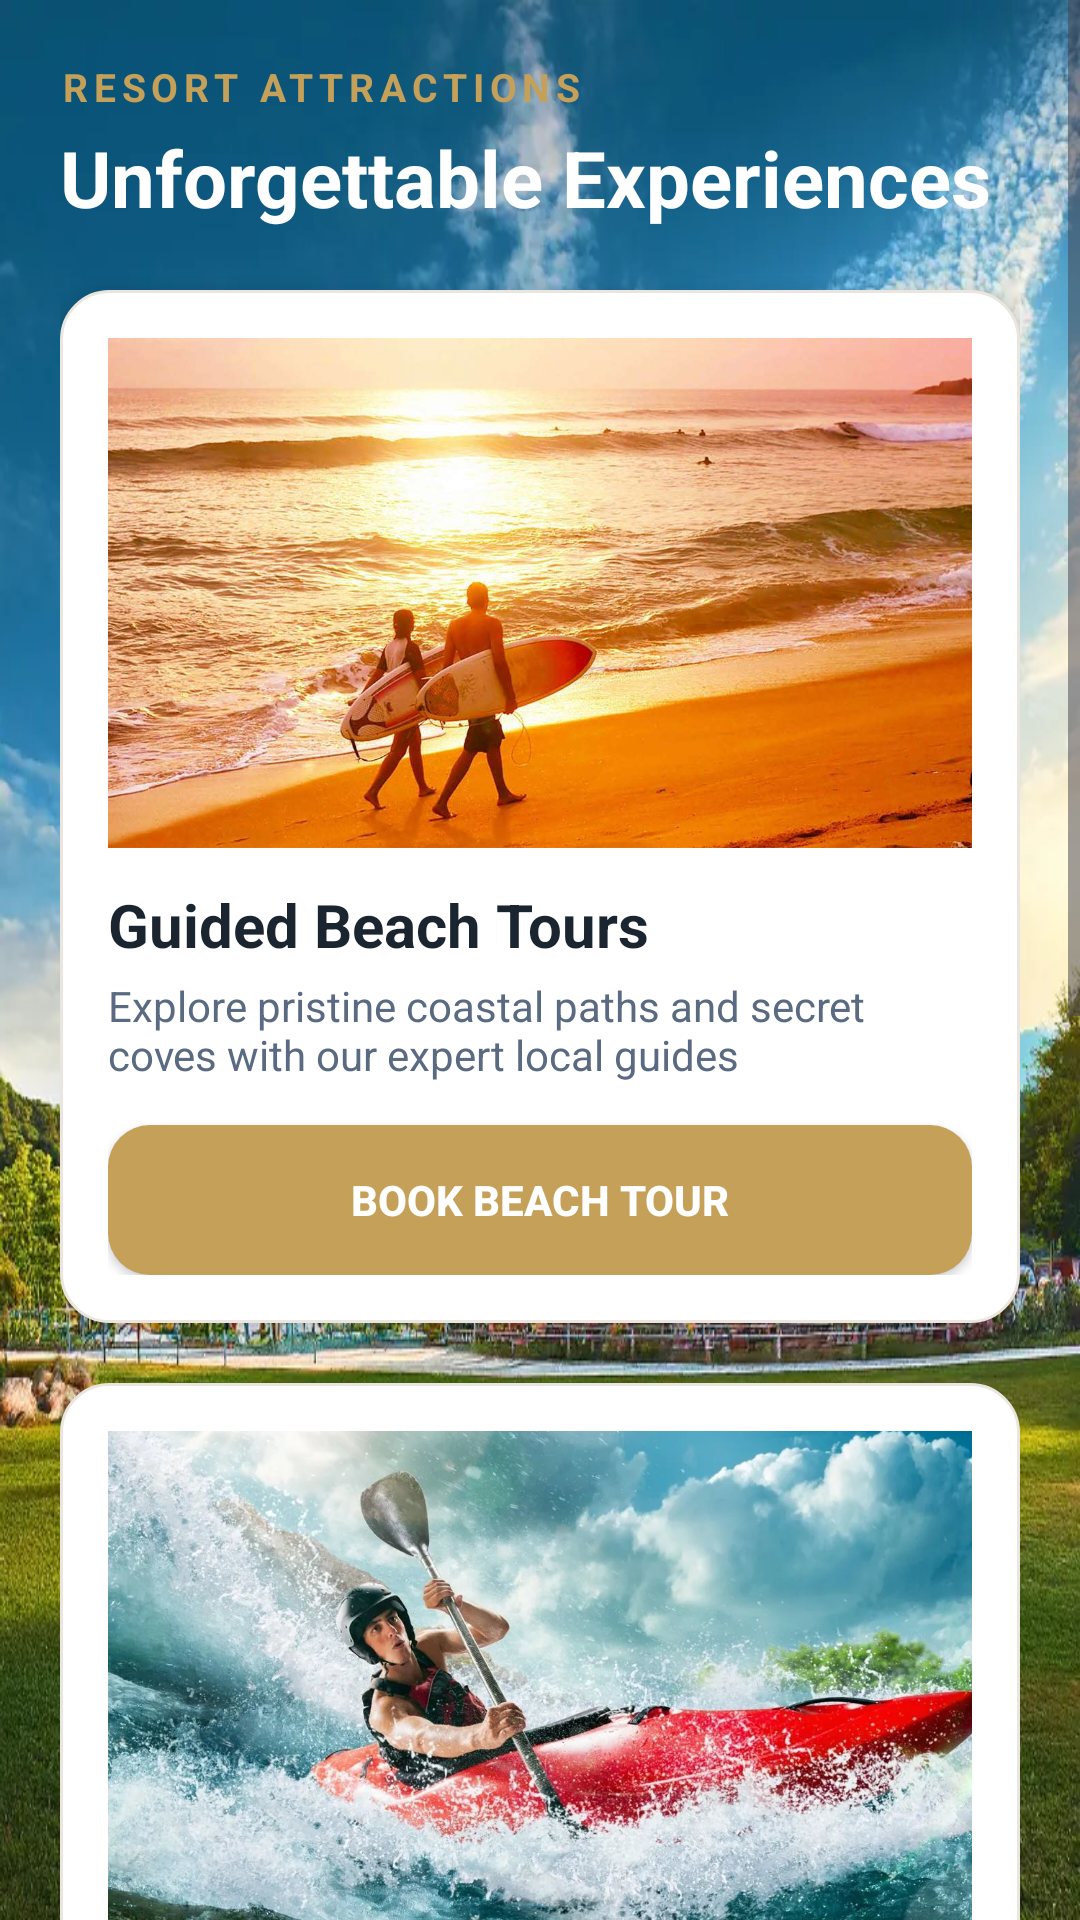

Reconstruct the res/layout file that produces this screen, plus the resources it refers to.
<!-- AndroidManifest.xml: application theme Theme.LuxeVistaResortApp -->
<!-- res/layout/activity_attractions.xml -->
<?xml version="1.0" encoding="utf-8"?>
<ScrollView xmlns:android="http://schemas.android.com/apk/res/android"
    android:layout_width="match_parent"
    android:layout_height="match_parent"
    android:background="@drawable/attractions_background">

    <LinearLayout
        android:layout_width="match_parent"
        android:layout_height="wrap_content"
        android:orientation="vertical"
        android:padding="20dp">

        <TextView
            android:layout_width="wrap_content"
            android:layout_height="wrap_content"
            android:text="RESORT ATTRACTIONS"
            android:textSize="13sp"
            android:letterSpacing="0.15"
            android:textStyle="bold"
            android:textColor="@color/resort_gold_accent"
            android:layout_marginBottom="4dp" />

        <TextView
            android:layout_width="wrap_content"
            android:layout_height="wrap_content"
            android:text="Unforgettable Experiences"
            android:textSize="26sp"
            android:textStyle="bold"
            android:textColor="@color/white"
            android:layout_marginBottom="20dp" />

        
        <LinearLayout
            android:layout_width="match_parent"
            android:layout_height="wrap_content"
            android:orientation="vertical"
            android:background="@drawable/card_luxury"
            android:padding="16dp"
            android:elevation="4dp"
            android:layout_marginBottom="20dp">

            <ImageView
                android:layout_width="match_parent"
                android:layout_height="170dp"
                android:src="@drawable/beach_tours"
                android:scaleType="centerCrop"
                android:background="@drawable/image_rounded"
                android:layout_marginBottom="12dp"
                android:contentDescription="Beach Tours" />

            <TextView
                android:layout_width="wrap_content"
                android:layout_height="wrap_content"
                android:text="Guided Beach Tours"
                android:textSize="20sp"
                android:textStyle="bold"
                android:textColor="@color/text_primary"
                android:layout_marginBottom="4dp" />

            <TextView
                android:layout_width="wrap_content"
                android:layout_height="wrap_content"
                android:text="Explore pristine coastal paths and secret coves with our expert local guides"
                android:textSize="14sp"
                android:textColor="@color/text_secondary"
                android:layout_marginBottom="14dp" />

            <Button
                android:id="@+id/bookBeachTours"
                android:layout_width="match_parent"
                android:layout_height="50dp"
                android:text="Book Beach Tour"
                android:background="@drawable/primary_button_bg"
                android:textColor="@color/white"
                android:textStyle="bold" />
        </LinearLayout>

        
        <LinearLayout
            android:layout_width="match_parent"
            android:layout_height="wrap_content"
            android:orientation="vertical"
            android:background="@drawable/card_luxury"
            android:padding="16dp"
            android:elevation="4dp"
            android:layout_marginBottom="20dp">

            <ImageView
                android:layout_width="match_parent"
                android:layout_height="170dp"
                android:src="@drawable/water_sports"
                android:scaleType="centerCrop"
                android:background="@drawable/image_rounded"
                android:layout_marginBottom="12dp"
                android:contentDescription="Water Sports" />

            <TextView
                android:layout_width="wrap_content"
                android:layout_height="wrap_content"
                android:text="Thrilling Water Sports"
                android:textSize="20sp"
                android:textStyle="bold"
                android:textColor="@color/text_primary"
                android:layout_marginBottom="4dp" />

            <TextView
                android:layout_width="wrap_content"
                android:layout_height="wrap_content"
                android:text="Jet skiing, windsurfing, scuba diving and parasailing in crystal turquoise waters"
                android:textSize="14sp"
                android:textColor="@color/text_secondary"
                android:layout_marginBottom="14dp" />

            <Button
                android:id="@+id/bookWaterSports"
                android:layout_width="match_parent"
                android:layout_height="50dp"
                android:text="Book Water Sports"
                android:background="@drawable/primary_button_bg"
                android:textColor="@color/white"
                android:textStyle="bold" />
        </LinearLayout>

        
        <LinearLayout
            android:layout_width="match_parent"
            android:layout_height="wrap_content"
            android:orientation="vertical"
            android:background="@drawable/card_luxury"
            android:padding="16dp"
            android:elevation="4dp"
            android:layout_marginBottom="20dp">

            <ImageView
                android:layout_width="match_parent"
                android:layout_height="170dp"
                android:src="@drawable/fine_dining"
                android:scaleType="centerCrop"
                android:background="@drawable/image_rounded"
                android:layout_marginBottom="12dp"
                android:contentDescription="Fine Dining" />

            <TextView
                android:layout_width="wrap_content"
                android:layout_height="wrap_content"
                android:text="Michelin-Star Fine Dining"
                android:textSize="20sp"
                android:textStyle="bold"
                android:textColor="@color/text_primary"
                android:layout_marginBottom="4dp" />

            <TextView
                android:layout_width="wrap_content"
                android:layout_height="wrap_content"
                android:text="Culinary masterpieces prepared by international chefs overlooking the sunset"
                android:textSize="14sp"
                android:textColor="@color/text_secondary"
                android:layout_marginBottom="14dp" />

            <Button
                android:id="@+id/bookFineDining"
                android:layout_width="match_parent"
                android:layout_height="50dp"
                android:text="Reserve A Table"
                android:background="@drawable/primary_button_bg"
                android:textColor="@color/white"
                android:textStyle="bold" />
        </LinearLayout>

    </LinearLayout>
</ScrollView>
<!-- resources referenced by this layout -->
<resources>
  <color name="resort_gold_accent">#C5A059</color>
  <color name="text_primary">#1A2530</color>
  <color name="text_secondary">#5A6A80</color>
  <color name="white">#FFFFFFFF</color>
  <!-- drawable attractions_background: png bitmap (drawable, 1030717 bytes) -->
  <!-- drawable beach_tours: png bitmap (drawable, 133552 bytes) -->
  <!-- drawable card_luxury (drawable) -->
  <?xml version="1.0" encoding="utf-8"?>
  <shape xmlns:android="http://schemas.android.com/apk/res/android">
      <solid android:color="@color/resort_card_bg" />
      <corners android:radius="16dp" />
      <stroke android:width="1dp" android:color="#EAE6DF" />
  </shape>
  <!-- drawable fine_dining: png bitmap (drawable, 638942 bytes) -->
  <!-- drawable image_rounded: png bitmap (drawable, 104972 bytes) -->
  <!-- drawable primary_button_bg (drawable) -->
  <?xml version="1.0" encoding="utf-8"?>
  <selector xmlns:android="http://schemas.android.com/apk/res/android">
      <item android:state_pressed="true">
          <shape>
              <solid android:color="@color/resort_gold_dark" />
              <corners android:radius="14dp" />
          </shape>
      </item>
      <item android:state_enabled="false">
          <shape>
              <solid android:color="#A0AEC0" />
              <corners android:radius="14dp" />
          </shape>
      </item>
      <item>
          <shape>
              <solid android:color="@color/resort_gold_accent" />
              <corners android:radius="14dp" />
          </shape>
      </item>
  </selector>
  <!-- drawable water_sports: png bitmap (drawable, 163760 bytes) -->
  <style name="Theme.LuxeVistaResortApp" parent="Base.Theme.LuxeVistaResortApp" />
  <color name="resort_card_bg">#FFFFFF</color>
  <color name="resort_gold_dark">#99732B</color>
  <style name="Base.Theme.LuxeVistaResortApp" parent="Theme.Material3.DayNight.NoActionBar">
          
          <item name="colorPrimary">@color/resort_navy_primary</item>
          <item name="colorPrimaryVariant">@color/resort_navy_dark</item>
          <item name="colorOnPrimary">@color/white</item>
          <item name="colorSecondary">@color/resort_gold_accent</item>
          <item name="colorOnSecondary">@color/white</item>
          <item name="android:statusBarColor">@color/resort_navy_dark</item>
          <item name="android:windowBackground">@color/resort_ivory_bg</item>
      </style>
  <color name="resort_navy_primary">#0D1B2A</color>
  <color name="resort_navy_dark">#08101A</color>
  <color name="resort_ivory_bg">#FDFBF7</color>
</resources>
